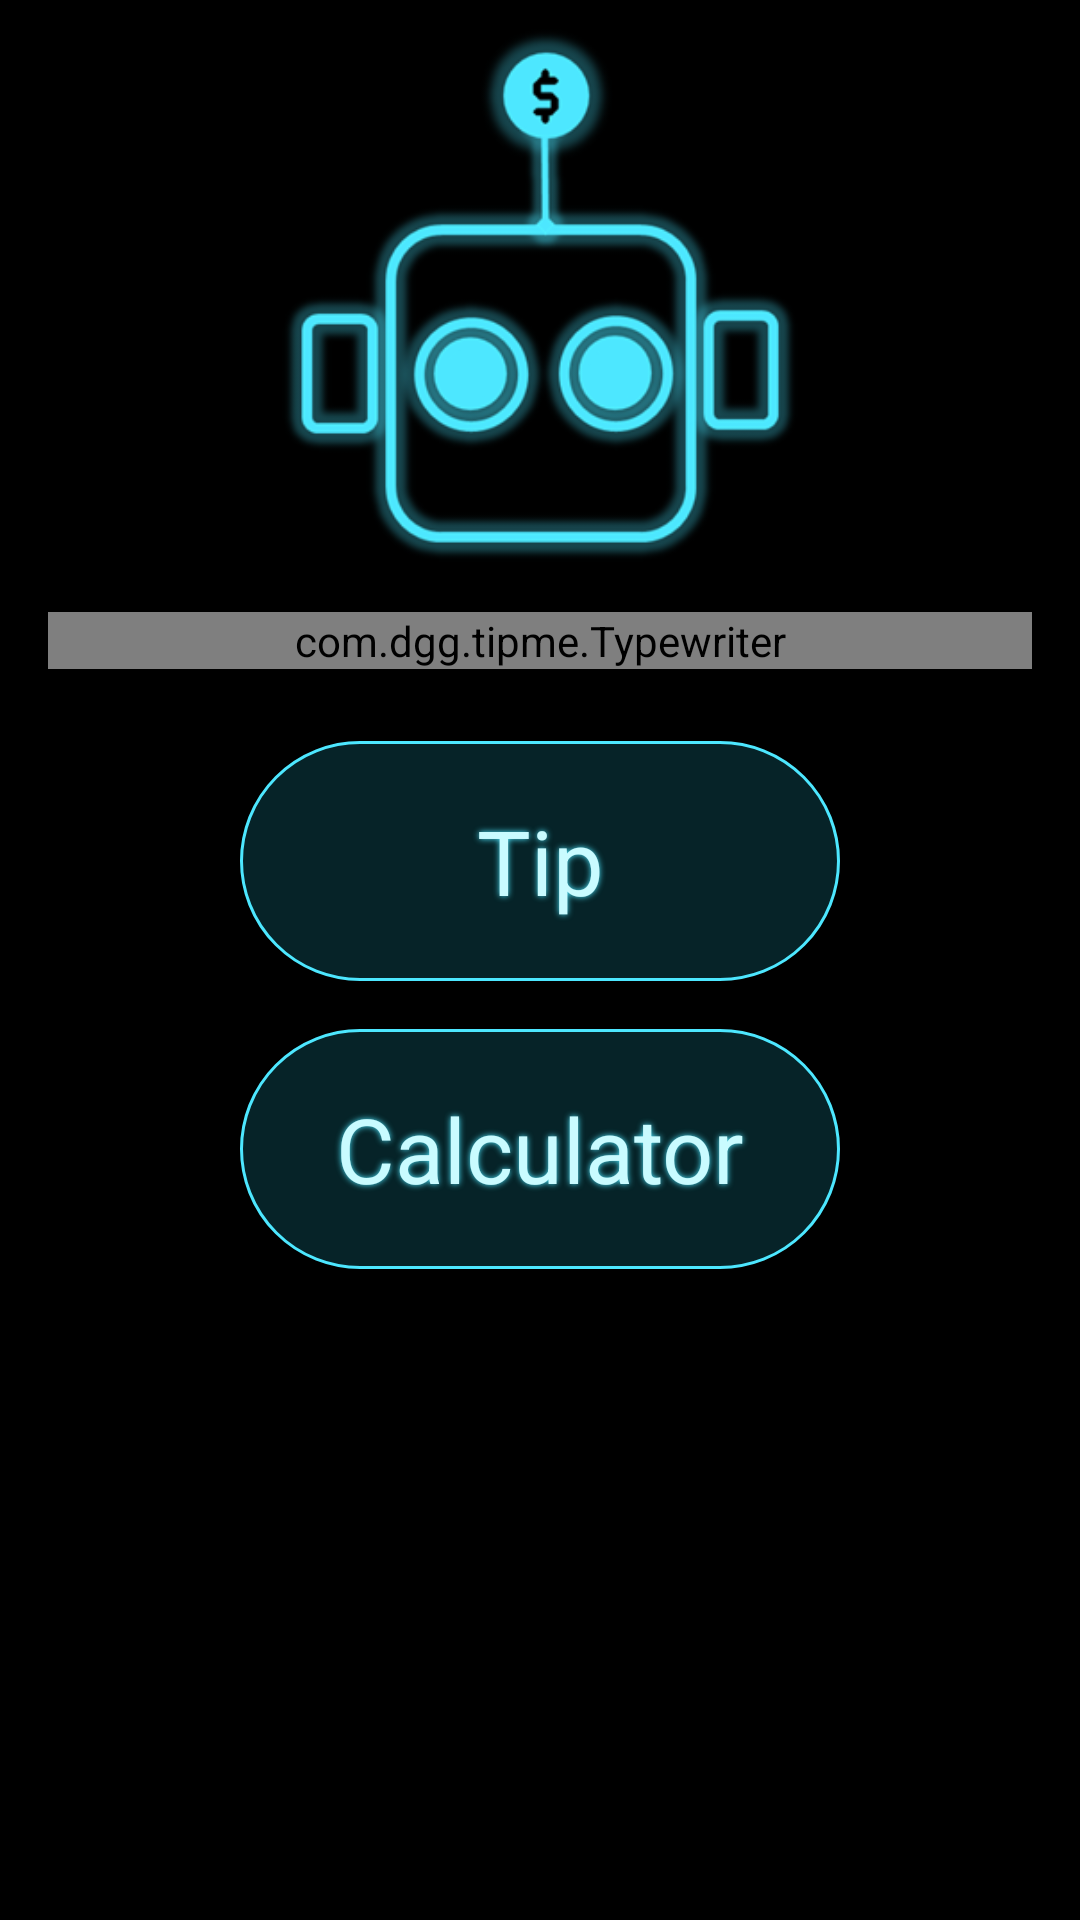

Layout XML and referenced resources for this Android screen:
<!-- AndroidManifest.xml: application theme AppTheme -->
<!-- res/layout/fragment_main.xml -->
<?xml version="1.0" encoding="utf-8"?>
<RelativeLayout
    xmlns:android="http://schemas.android.com/apk/res/android"
    xmlns:tools="http://schemas.android.com/tools"
    android:layout_width="match_parent"
    android:layout_height="match_parent"
    tools:context="com.dgg.tipme.MainActivity">


    <LinearLayout
        android:layout_width="fill_parent"
        android:layout_height="match_parent"
        android:orientation="vertical"
        android:layout_marginLeft="16dp"
        android:layout_marginRight="16dp"
        android:layout_marginBottom="8dp"
        >

        <ImageView
            android:id="@+id/imageView_TipBotHead"
            android:layout_width="wrap_content"
            android:layout_height="wrap_content"
            android:layout_gravity="center"
            android:layout_marginBottom="8dp"
            android:layout_marginTop="8dp"
            android:layout_weight="0"
            android:adjustViewBounds="true"
            android:scaleType="fitXY"
            android:maxHeight="180dp"
            android:maxWidth="180dp"
            android:src="@drawable/tipbot_head_blink_1" />

        <com.dgg.tipme.Typewriter
            android:id="@+id/TextView_mainScreenHeader"
            android:layout_height="wrap_content"
            android:layout_width="match_parent"
            android:text="@string/str_textview_how_can_i_help"
            android:layout_gravity="center"
            android:layout_marginTop="8dp"
            android:layout_marginBottom="16dp"
            android:layout_weight="0"
            android:textAlignment="center"
            android:textSize="30sp"
            android:textColor="#C9FBFF"
            android:shadowColor="#4DE7FF"
            android:shadowDx="0"
            android:shadowDy="0"
            android:shadowRadius="10"
            />

        <Button
            style="@style/Buttons_MainScreen"
            android:id="@+id/button_Tip"
            android:text="@string/str_button_tip"
            />

        <Button
            style="@style/Buttons_MainScreen"
            android:id="@+id/button_Calculator"
            android:text="@string/str_button_calculator" />

    </LinearLayout>

</RelativeLayout>




<!-- resources referenced by this layout -->
<resources>
  <!-- drawable image_bill_on_table: jpg bitmap (drawable, 18616 bytes) -->
  <!-- drawable tipbot_head_blink_1: png bitmap (drawable, 39660 bytes) -->
  <string name="str_button_calculator">Calculator</string>
  <string name="str_button_tip">Tip</string>
  <string name="str_textview_how_can_i_help">How can I help you?</string>
  <style name="Buttons_MainScreen" parent="android:Theme.Holo">
          <item name="android:layout_width">wrap_content</item>
          <item name="android:layout_height">80dp</item>
          <item name="android:layout_weight">0</item>
          <item name="android:layout_gravity">center</item>
          <item name="android:layout_marginTop">8dp</item>
          <item name="android:layout_marginBottom">8dp</item>
          <item name="android:textSize">30sp</item>
  
          <item name="android:textColor">#C9FBFF</item>
          <item name="android:background">@drawable/buttonshape_selector</item>
          <item name="android:shadowColor">#4DE7FF</item>
          <item name="android:shadowDx">0</item>
          <item name="android:shadowDy">0</item>
          <item name="android:shadowRadius">5</item>
          <item name="android:animateOnClick">true</item>
  
      </style>
  <style name="AppTheme" parent="android:Theme.Holo">
          
  
          
          <item name="android:colorPrimary">@color/colorPrimary</item>
          
          <item name="android:colorPrimaryDark">@color/colorPrimaryDark</item>
          
          <item name="android:colorAccent">@color/colorAccent</item>
      </style>
  <!-- drawable buttonshape_selector (drawable) -->
  <?xml version="1.0" encoding="utf-8"?>
  <selector xmlns:android="http://schemas.android.com/apk/res/android">
      <item
          android:drawable="@drawable/buttonshape_pressed"
          android:state_pressed="true"
          />
      <item
          android:drawable="@drawable/buttonshape_focused"
          android:state_focused="true"
          />
      <item
          android:drawable="@drawable/buttonshape_default"
          />
  </selector>
  <!-- drawable buttonshape_pressed (drawable) -->
  <?xml version="1.0" encoding="utf-8"?>
  <shape xmlns:android="http://schemas.android.com/apk/res/android" android:shape="rectangle" >
      <corners
          android:radius="100dp"
          />
      <solid
          android:color="#2171A6"
          />
      <padding
          android:left="0dp"
          android:top="0dp"
          android:right="0dp"
          android:bottom="0dp"
          />
      <size
          android:width="200dp"
          android:height="20dp"
          />
      <stroke
          android:width="2dp"
          android:color="#FFFFFF"
          />
  </shape>
  <!-- drawable buttonshape_focused (drawable) -->
  <?xml version="1.0" encoding="utf-8"?>
  <shape xmlns:android="http://schemas.android.com/apk/res/android" android:shape="rectangle" >
      <corners
          android:radius="100dp"
          />
      <solid
          android:color="#1C2B3D"
          />
      <padding
          android:left="0dp"
          android:top="0dp"
          android:right="0dp"
          android:bottom="0dp"
          />
      <size
          android:width="200dp"
          android:height="20dp"
          />
      <stroke
          android:width="2dp"
          android:color="#4DE7FF"
          />
  </shape>
  <!-- drawable buttonshape_default (drawable) -->
  <?xml version="1.0" encoding="utf-8"?>
  <shape xmlns:android="http://schemas.android.com/apk/res/android" android:shape="rectangle" >
      <corners
          android:radius="100dp"
          />
      <solid
          android:color="#062328"
          />
      <padding
          android:left="0dp"
          android:top="0dp"
          android:right="0dp"
          android:bottom="0dp"
          />
      <size
          android:width="200dp"
          android:height="20dp"
          />
      <stroke
          android:width="1dp"
          android:color="#4DE7FF"
          />
  </shape>
  <!-- not gathered from this repository: default colours our renderer supplied (Android Studio template values) -->
  <color name="colorPrimary">#FF6200EE</color>
  <color name="colorPrimaryDark">#FF3700B3</color>
  <color name="colorAccent">#FF03DAC5</color>
</resources>
